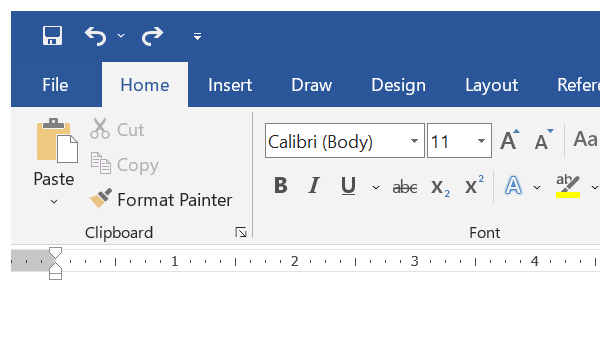
Workflow: 6.2.2StringManupulatnPractice2_Slide79

Step 1 [then]: Attach Window - "MS Word" on the element in window 'Document1 - Word' (winword.exe)

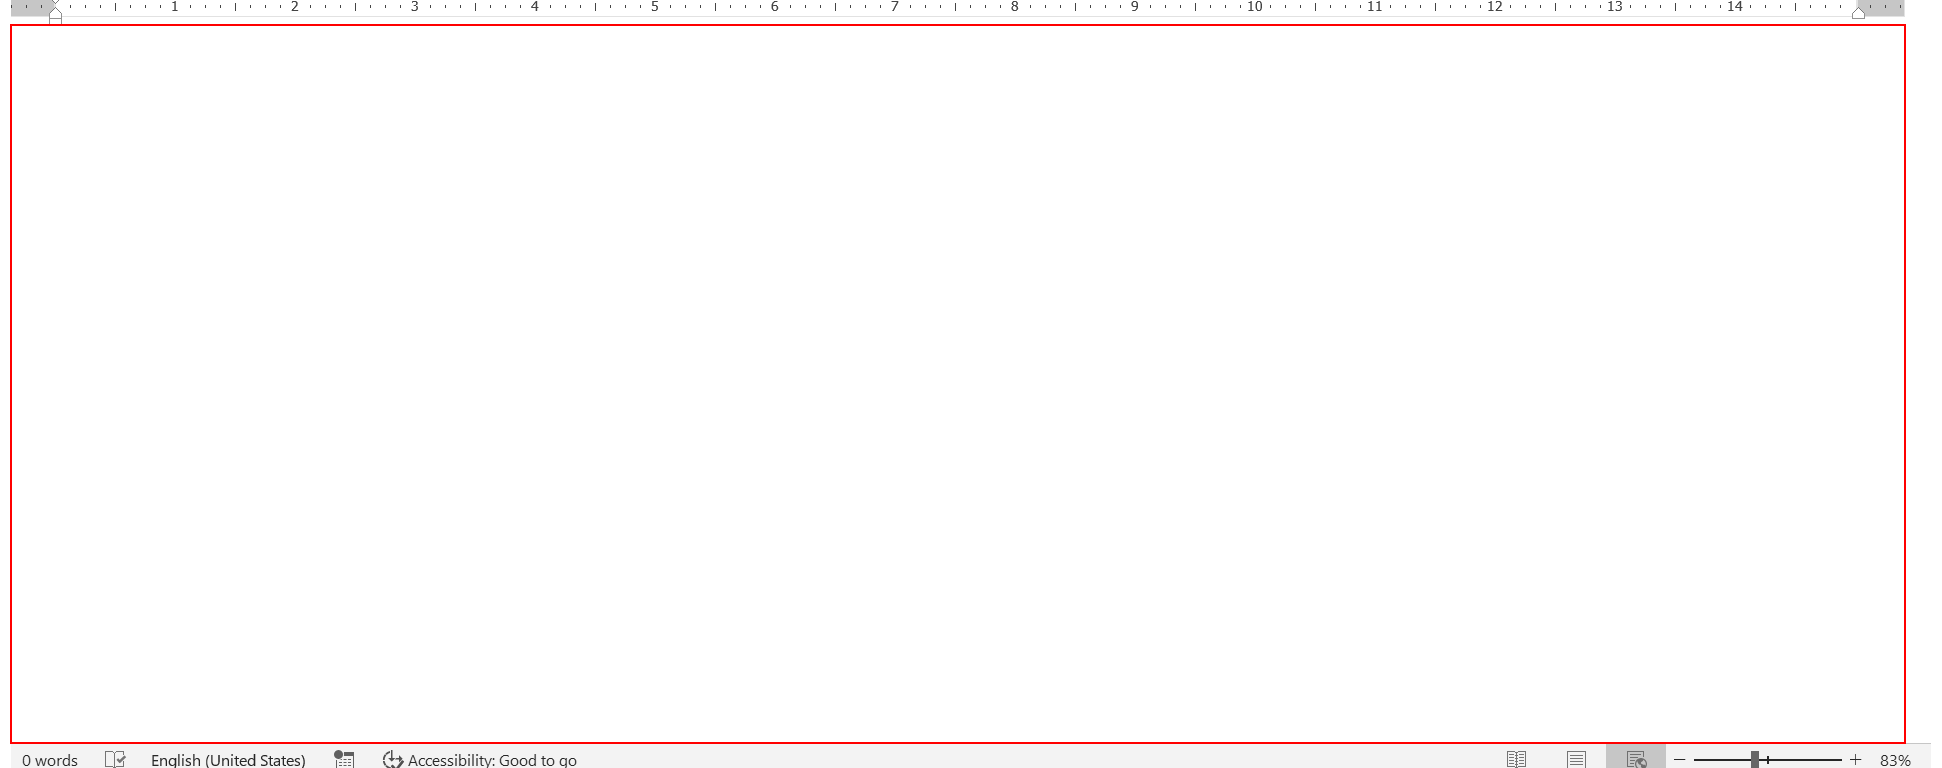
Step 2 [then]: type "[item.ToSpring=[k(enter)}]" into the element in window 'Microsoft Word Document'